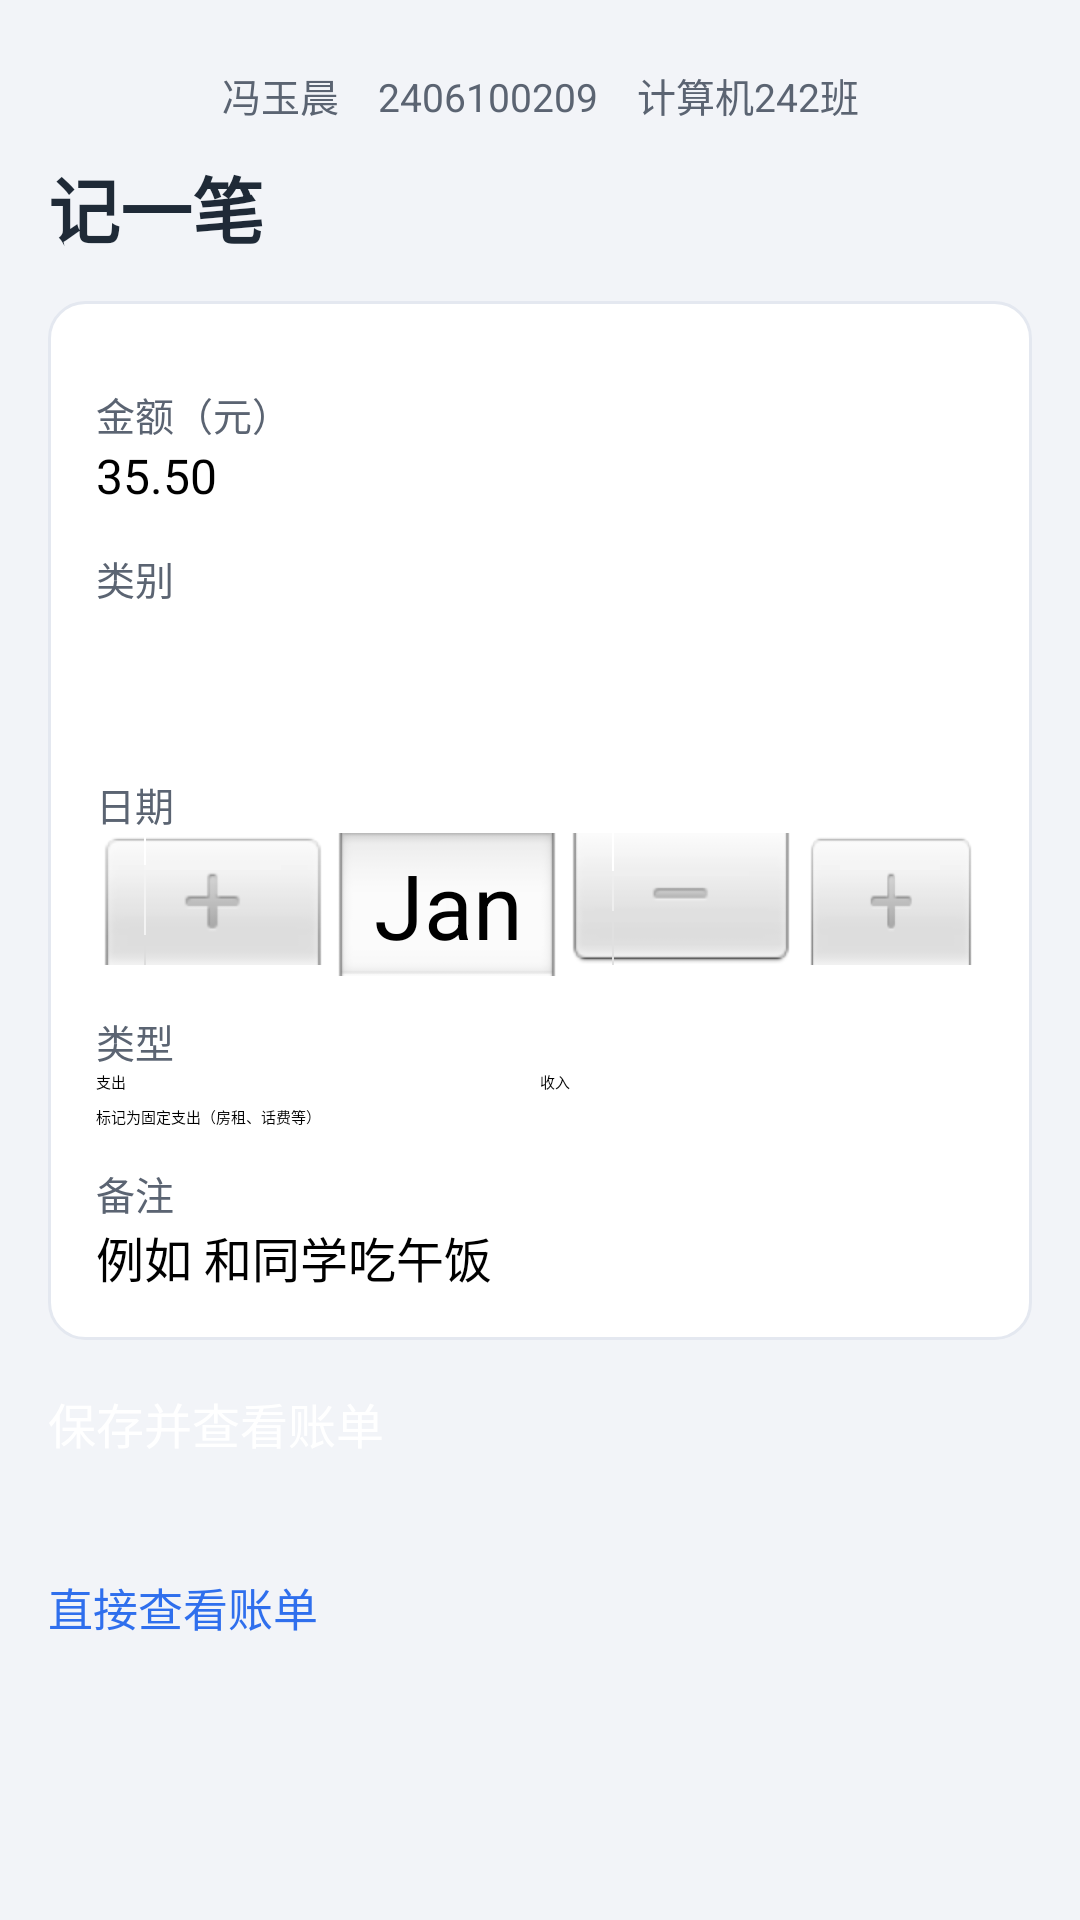

Write the Android layout XML for this screen, with the resource values it uses.
<!-- AndroidManifest.xml: application theme Theme.MyApplication -->
<!-- res/layout/activity_main.xml -->
<?xml version="1.0" encoding="utf-8"?>
<ScrollView xmlns:android="http://schemas.android.com/apk/res/android"
    android:id="@+id/rootMain"
    android:layout_width="match_parent"
    android:layout_height="match_parent"
    android:background="#F2F4F8"
    android:fillViewport="true">

    <LinearLayout
        android:layout_width="match_parent"
        android:layout_height="wrap_content"
        android:orientation="vertical"
        android:padding="16dp">

        
        <TextView
            android:layout_width="match_parent"
            android:layout_height="wrap_content"
            android:gravity="center"
            android:paddingTop="6dp"
            android:paddingBottom="6dp"
            android:text="@string/my_info"
            android:textColor="#5B6472"
            android:textSize="13sp" />

        <TextView
            android:layout_width="match_parent"
            android:layout_height="wrap_content"
            android:paddingTop="4dp"
            android:paddingBottom="14dp"
            android:text="@string/title_add"
            android:textColor="#1F2A37"
            android:textSize="24sp"
            android:textStyle="bold" />

        <LinearLayout
            android:layout_width="match_parent"
            android:layout_height="wrap_content"
            android:background="@drawable/bg_card"
            android:orientation="vertical"
            android:padding="16dp">

            
            <TextView style="@style/LabelText" android:text="@string/label_amount" />

            <EditText
                android:id="@+id/etAmount"
                android:layout_width="match_parent"
                android:layout_height="wrap_content"
                android:text="35.50"
                android:hint="@string/hint_amount"
                android:inputType="numberDecimal"
                android:maxLines="1"
                android:textSize="16sp" />

            
            <TextView style="@style/LabelText" android:text="@string/label_category" />

            <Spinner
                android:id="@+id/spCategory"
                android:layout_width="match_parent"
                android:layout_height="wrap_content"
                android:minHeight="44dp" />

            
            <TextView style="@style/LabelText" android:text="@string/label_date" />

            <DatePicker
                android:id="@+id/dpDate"
                android:layout_width="match_parent"
                android:layout_height="wrap_content"
                android:datePickerMode="spinner"
                android:calendarViewShown="false" />

            
            <TextView style="@style/LabelText" android:text="@string/label_type" />

            <RadioGroup
                android:id="@+id/rgType"
                android:layout_width="match_parent"
                android:layout_height="wrap_content"
                android:orientation="horizontal">

                <RadioButton
                    android:id="@+id/rbExpense"
                    android:layout_width="0dp"
                    android:layout_height="wrap_content"
                    android:layout_weight="1"
                    android:checked="true"
                    android:text="@string/type_expense" />

                <RadioButton
                    android:id="@+id/rbIncome"
                    android:layout_width="0dp"
                    android:layout_height="wrap_content"
                    android:layout_weight="1"
                    android:text="@string/type_income" />
            </RadioGroup>

            
            <CheckBox
                android:id="@+id/cbFixed"
                android:layout_width="match_parent"
                android:layout_height="wrap_content"
                android:layout_marginTop="4dp"
                android:text="@string/label_fixed" />

            
            <TextView style="@style/LabelText" android:text="@string/label_note" />

            <EditText
                android:id="@+id/etNote"
                android:layout_width="match_parent"
                android:layout_height="wrap_content"
                android:hint="@string/hint_note"
                android:inputType="text"
                android:maxLines="1"
                android:textSize="16sp" />
        </LinearLayout>

        <Button
            android:id="@+id/btnSave"
            android:layout_width="match_parent"
            android:layout_height="52dp"
            android:layout_marginTop="16dp"
            android:backgroundTint="#2F6FED"
            android:text="@string/btn_save"
            android:textColor="#FFFFFF"
            android:textSize="16sp" />

        <Button
            android:id="@+id/btnGoList"
            android:layout_width="match_parent"
            android:layout_height="48dp"
            android:layout_marginTop="10dp"
            android:backgroundTint="#E6ECF8"
            android:text="@string/btn_go_list"
            android:textColor="#2F6FED"
            android:textSize="15sp" />

    </LinearLayout>
</ScrollView>
<!-- resources referenced by this layout -->
<resources>
  <!-- drawable bg_card (drawable) -->
  <?xml version="1.0" encoding="utf-8"?>
  <shape xmlns:android="http://schemas.android.com/apk/res/android"
      android:shape="rectangle">
      <solid android:color="#FFFFFF" />
      <corners android:radius="12dp" />
      <stroke android:width="1dp" android:color="#E4E8F0" />
  </shape>
  <string name="btn_go_list">直接查看账单</string>
  <string name="btn_save">保存并查看账单</string>
  <string name="hint_amount">例如 35.50</string>
  <string name="hint_note">例如 和同学吃午饭</string>
  <string name="label_amount">金额（元）</string>
  <string name="label_category">类别</string>
  <string name="label_date">日期</string>
  <string name="label_fixed">标记为固定支出（房租、话费等）</string>
  <string name="label_note">备注</string>
  <string name="label_type">类型</string>
  <string name="my_info">冯玉晨　2406100209　计算机242班</string>
  <string name="title_add">记一笔</string>
  <string name="type_expense">支出</string>
  <string name="type_income">收入</string>
  <style name="LabelText">
          <item name="android:layout_width">match_parent</item>
          <item name="android:layout_height">wrap_content</item>
          <item name="android:layout_marginTop">12dp</item>
          <item name="android:textColor">#5B6472</item>
          <item name="android:textSize">13sp</item>
      </style>
</resources>
